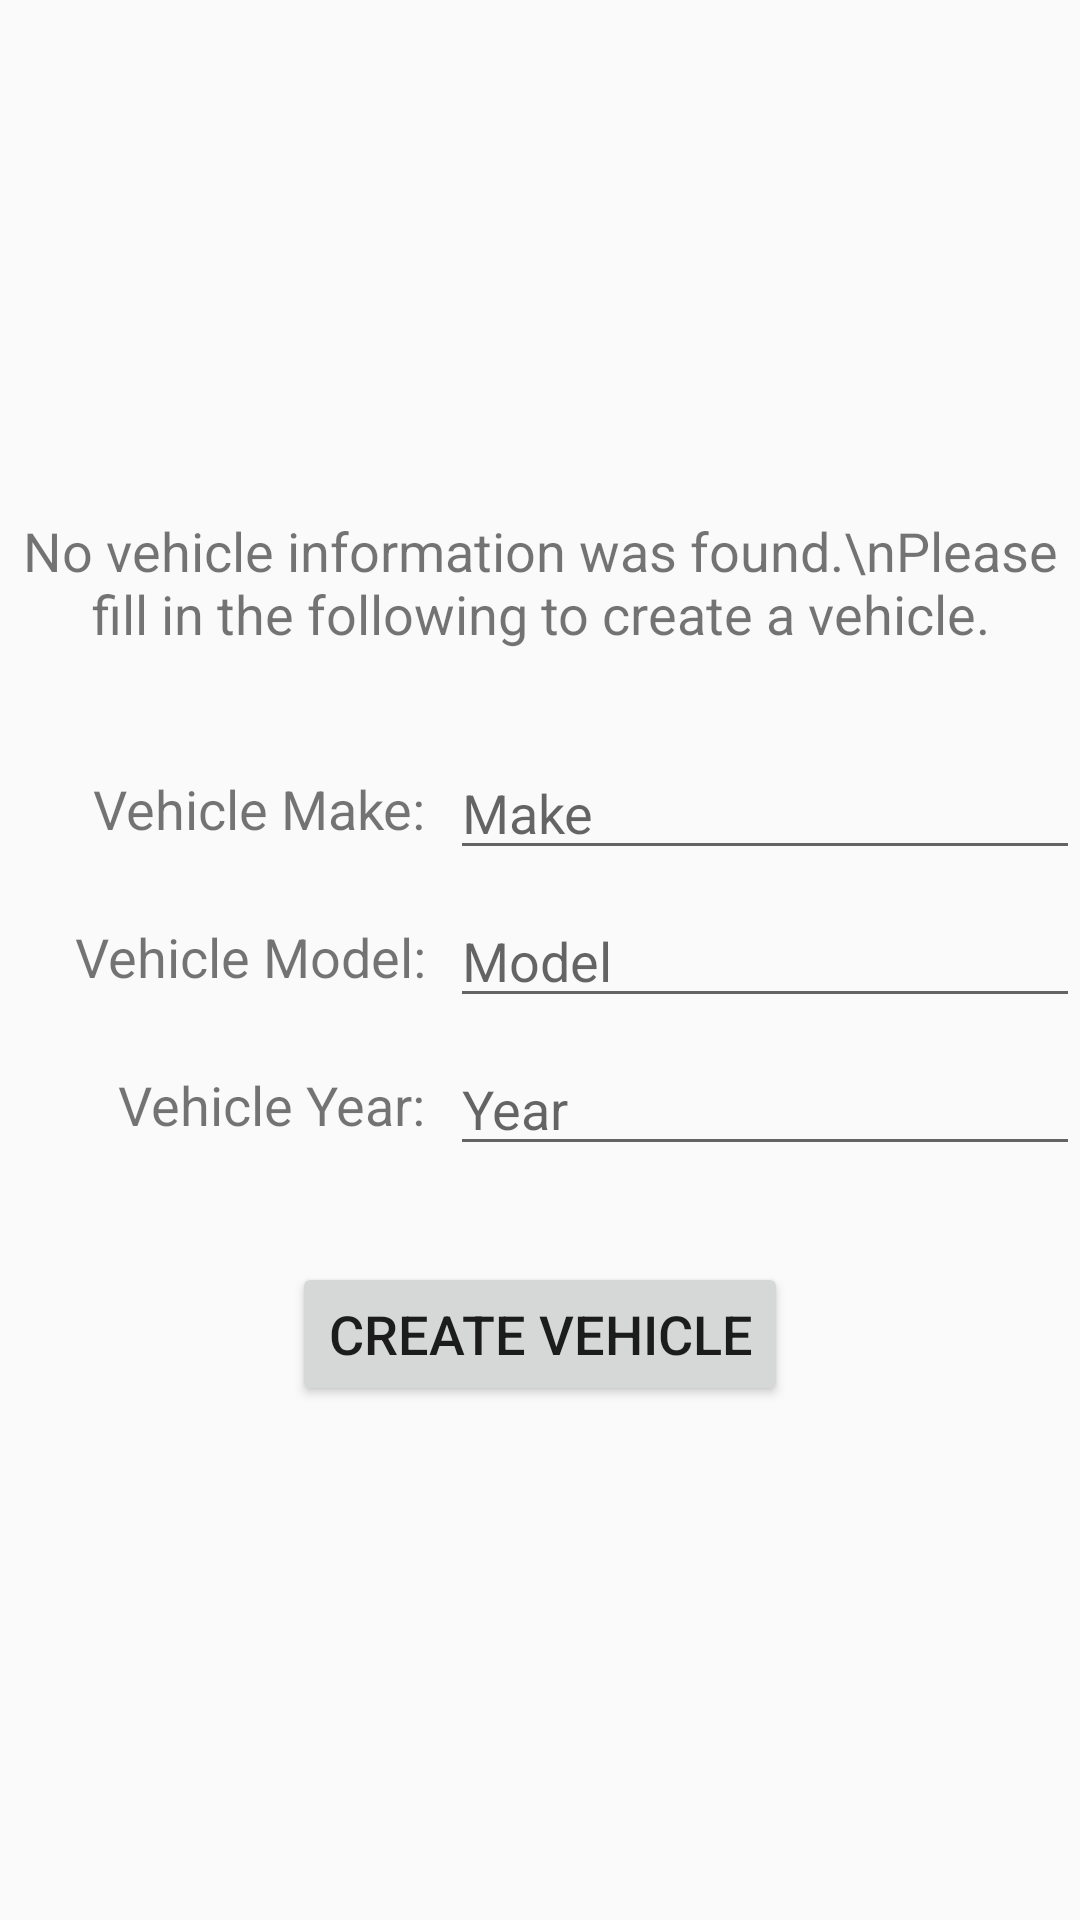

Reconstruct the res/layout file that produces this screen, plus the resources it refers to.
<!-- AndroidManifest.xml: application theme AppTheme -->
<!-- res/layout/activity_add_vehicle.xml -->
<?xml version="1.0" encoding="utf-8"?>
<androidx.constraintlayout.widget.ConstraintLayout xmlns:android="http://schemas.android.com/apk/res/android"
    xmlns:app="http://schemas.android.com/apk/res-auto"
    xmlns:tools="http://schemas.android.com/tools"
    android:layout_width="match_parent"
    android:layout_height="match_parent"
    tools:context=".AddVehicleActivity">

    <androidx.constraintlayout.widget.ConstraintLayout
        android:id="@+id/constraintLayout"
        android:layout_width="wrap_content"
        android:layout_height="wrap_content"
        app:layout_constraintBottom_toBottomOf="parent"
        app:layout_constraintEnd_toEndOf="parent"
        app:layout_constraintStart_toStartOf="parent"
        app:layout_constraintTop_toTopOf="parent">

        <EditText
            android:id="@+id/etModel"
            android:layout_width="wrap_content"
            android:layout_height="wrap_content"
            android:layout_marginTop="8dp"
            android:ems="10"
            android:hint="Model"
            android:inputType="textPersonName"
            app:layout_constraintEnd_toEndOf="parent"
            app:layout_constraintTop_toBottomOf="@+id/etMake" />

        <TextView
            android:id="@+id/tvMake"
            android:layout_width="wrap_content"
            android:layout_height="wrap_content"
            android:layout_marginEnd="8dp"
            android:text="Vehicle Make:"
            android:textSize="18sp"
            app:layout_constraintBottom_toBottomOf="@+id/etMake"
            app:layout_constraintEnd_toStartOf="@+id/etMake"
            app:layout_constraintTop_toTopOf="@+id/etMake" />

        <TextView
            android:id="@+id/tvYear"
            android:layout_width="wrap_content"
            android:layout_height="wrap_content"
            android:layout_marginEnd="8dp"
            android:text="Vehicle Year:"
            android:textSize="18sp"
            app:layout_constraintBottom_toBottomOf="@+id/etYear"
            app:layout_constraintEnd_toStartOf="@+id/etYear"
            app:layout_constraintTop_toTopOf="@+id/etYear" />

        <TextView
            android:id="@+id/tvModel"
            android:layout_width="wrap_content"
            android:layout_height="wrap_content"
            android:layout_marginEnd="8dp"
            android:text="Vehicle Model:"
            android:textSize="18sp"
            app:layout_constraintBottom_toBottomOf="@+id/etModel"
            app:layout_constraintEnd_toStartOf="@+id/etModel"
            app:layout_constraintTop_toTopOf="@+id/etModel" />

        <EditText
            android:id="@+id/etMake"
            android:layout_width="wrap_content"
            android:layout_height="wrap_content"
            android:layout_marginTop="32dp"
            android:ems="10"
            android:hint="Make"
            android:inputType="textPersonName"
            app:layout_constraintEnd_toEndOf="parent"
            app:layout_constraintTop_toBottomOf="@+id/tvDescription" />

        <EditText
            android:id="@+id/etYear"
            android:layout_width="wrap_content"
            android:layout_height="wrap_content"
            android:layout_marginTop="8dp"
            android:ems="10"
            android:hint="Year"
            android:inputType="number"
            app:layout_constraintEnd_toEndOf="parent"
            app:layout_constraintTop_toBottomOf="@+id/etModel" />

        <Button
            android:id="@+id/btCreate"
            android:layout_width="wrap_content"
            android:layout_height="wrap_content"
            android:layout_marginTop="32dp"
            android:text="Create Vehicle"
            android:textSize="18sp"
            app:layout_constraintEnd_toEndOf="parent"
            app:layout_constraintStart_toStartOf="parent"
            app:layout_constraintTop_toBottomOf="@+id/etYear" />

        <TextView
            android:id="@+id/tvDescription"
            android:layout_width="wrap_content"
            android:layout_height="wrap_content"
            android:text="No vehicle information was found.\nPlease fill in the following to create a vehicle."
            android:textAlignment="center"
            android:textSize="18sp"
            app:layout_constraintEnd_toEndOf="parent"
            app:layout_constraintStart_toStartOf="parent"
            app:layout_constraintTop_toTopOf="parent" />

    </androidx.constraintlayout.widget.ConstraintLayout>

</androidx.constraintlayout.widget.ConstraintLayout>
<!-- resources referenced by this layout -->
<resources>
  <style name="AppTheme" parent="Theme.AppCompat.Light">
          
          <item name="colorPrimary">#B3F2F6</item>
          <item name="colorPrimaryDark">#000000</item>
          <item name="colorAccent">#B3F2F6</item>
  
      </style>
</resources>
